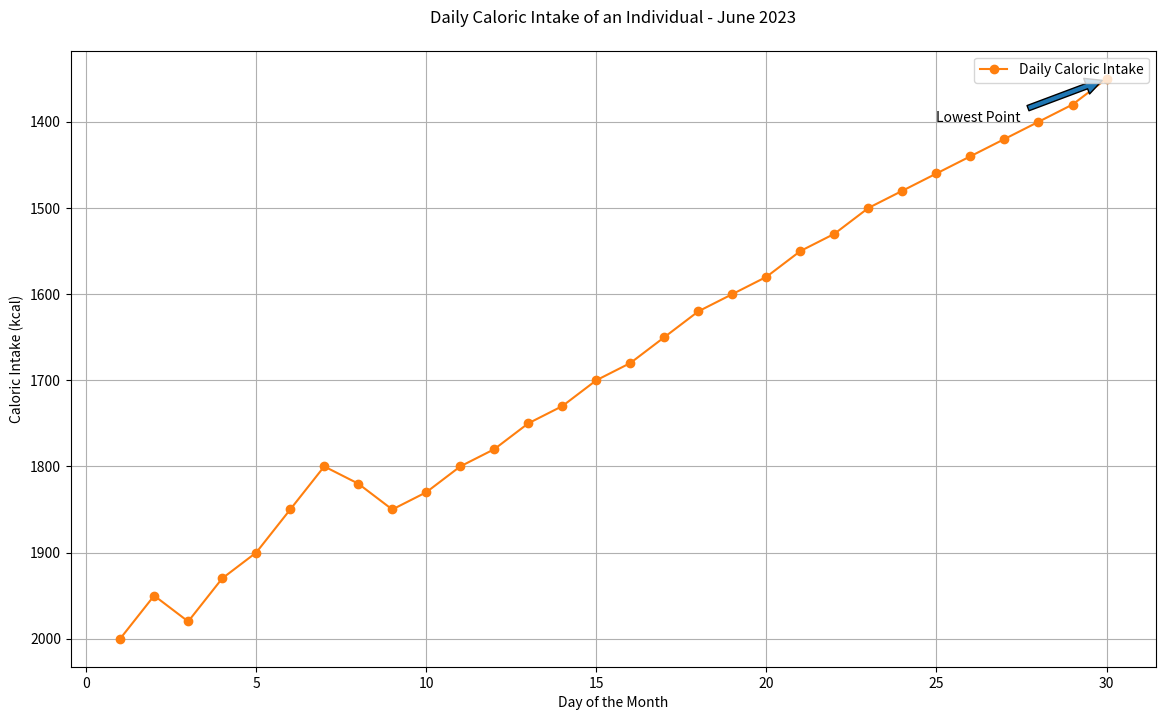

The matplotlib source for this figure:

import matplotlib.pyplot as plt

# Data points
days = [i for i in range(1, 31)]
caloric_intake = [2000, 1950, 1980, 1930, 1900, 1850, 1800, 1820, 1850, 1830, 1800, 1780, 1750, 1730, 1700, 1680, 1650, 1620, 1600, 1580, 1550, 1530, 1500, 1480, 1460, 1440, 1420, 1400, 1380, 1350]

# Creating the line chart
plt.figure(figsize=(14, 8))  # Change the width and height of the chart
plt.plot(days, caloric_intake, marker='o', color='#ff7f0e', label='Daily Caloric Intake')  # Specific color code

# Annotation for a significant day
plt.annotate('Lowest Point', xy=(30, 1350), xytext=(25, 1400),
             arrowprops=dict(facecolor='#1f77b4', shrink=0.05))

# Adding the x-axis label, y-axis label, title, legend, and grid
plt.xlabel('Day of the Month')
plt.ylabel('Caloric Intake (kcal)')
plt.title('Daily Caloric Intake of an Individual - June 2023', pad=20)
plt.legend(loc='upper right')
plt.grid(True)
plt.gca().invert_yaxis()  # Inverting the y-axis

# Display the chart
plt.show()
